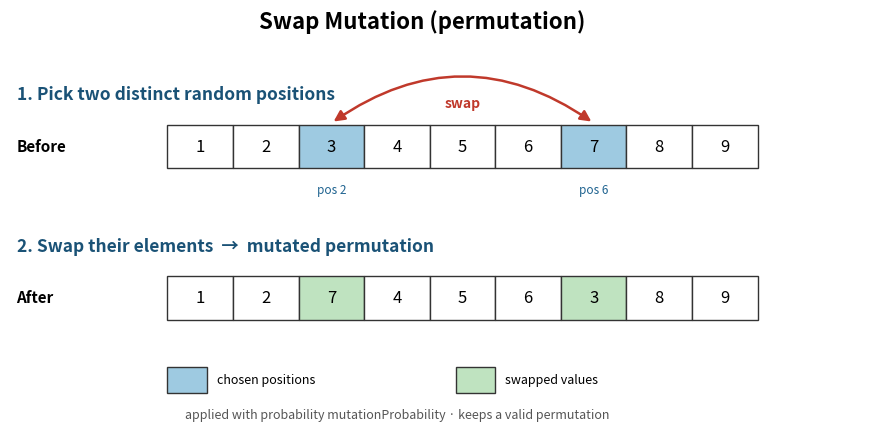

This figure's Python source: (Note: this script raises an exception after producing the figure.)
"""Generate a diagram illustrating swap mutation on permutations.

The worked example replicates PermutationSwapMutation.doMutation
(jmetal-core .../operator/mutation/impl/PermutationSwapMutation.java):
two distinct positions are chosen at random and their elements are swapped.
Designed to complement the PMX crossover figure (same visual style).
"""
import os
import matplotlib
matplotlib.use("Agg")
import matplotlib.pyplot as plt
from matplotlib.patches import FancyArrowPatch

# --- swap mutation faithful to PermutationSwapMutation ---
def swap_mutation(perm, pos1, pos2):
    p = list(perm)
    p[pos1], p[pos2] = p[pos2], p[pos1]
    return p

PERM = [1, 2, 3, 4, 5, 6, 7, 8, 9]
POS1, POS2 = 2, 6                      # 0-based positions to swap
MUT = swap_mutation(PERM, POS1, POS2)
assert sorted(MUT) == PERM, "result must stay a permutation"

CELL = 1.0
SELECT_COLOR = "#9ecae1"   # chosen positions (before)
CHANGED_COLOR = "#bfe3c0"  # swapped values (after)
PLAIN = "#ffffff"

fig, ax = plt.subplots(figsize=(11, 4.6))
ax.set_xlim(-2.4, len(PERM) + 1.6)
ax.set_ylim(0, 8.2)
ax.axis("off")

def row(y, values, label, face):
    ax.text(-2.3, y + CELL / 2, label, ha="left", va="center",
            fontsize=11, fontweight="bold")
    for i, v in enumerate(values):
        ax.add_patch(plt.Rectangle((i, y), CELL, CELL, facecolor=face[i],
                                   edgecolor="#333333", linewidth=1.0))
        ax.text(i + CELL / 2, y + CELL / 2, str(v), ha="center", va="center",
                fontsize=12)

def title(y, txt):
    ax.text(-2.3, y, txt, ha="left", va="center", fontsize=12.5,
            fontweight="bold", color="#1a5276")

# ---------- Before ----------
title(7.5, "1. Pick two distinct random positions")
face_before = [SELECT_COLOR if i in (POS1, POS2) else PLAIN for i in range(len(PERM))]
row(5.8, PERM, "Before", face_before)
# position markers
for p in (POS1, POS2):
    ax.text(p + CELL / 2, 5.45, f"pos {p}", ha="center", va="top", fontsize=8.5,
            color="#1f6390")
# curved double arrow between the two selected cells
arrow = FancyArrowPatch((POS1 + 0.5, 6.85), (POS2 + 0.5, 6.85),
                        connectionstyle="arc3,rad=-0.35",
                        arrowstyle="<|-|>", mutation_scale=16,
                        color="#c0392b", lw=1.8)
ax.add_patch(arrow)
ax.text((POS1 + POS2) / 2 + 0.5, 7.15, "swap", ha="center", va="bottom",
        fontsize=10, color="#c0392b", fontweight="bold")

# ---------- After ----------
title(4.0, "2. Swap their elements  →  mutated permutation")
face_after = [CHANGED_COLOR if i in (POS1, POS2) else PLAIN for i in range(len(MUT))]
row(2.3, MUT, "After", face_after)

# legend
ax.add_patch(plt.Rectangle((0, 0.6), 0.6, 0.6, facecolor=SELECT_COLOR, edgecolor="#333"))
ax.text(0.75, 0.9, "chosen positions", fontsize=9, va="center")
ax.add_patch(plt.Rectangle((4.4, 0.6), 0.6, 0.6, facecolor=CHANGED_COLOR, edgecolor="#333"))
ax.text(5.15, 0.9, "swapped values", fontsize=9, va="center")

fig.suptitle("Swap Mutation (permutation)", fontsize=16, fontweight="bold", y=1.0)
ax.text(len(PERM) / 2 - 1.0, 0.0,
        "applied with probability mutationProbability · keeps a valid permutation",
        ha="center", fontsize=9, color="#555")

out = os.path.join(os.path.dirname(__file__), os.pardir,
                   "docs", "resources", "figures", "permutation_swap_mutation.png")
fig.savefig(out, dpi=150, bbox_inches="tight")
print("saved:", out)
print("Before:", PERM)
print("swap positions:", POS1, POS2)
print("After :", MUT)
